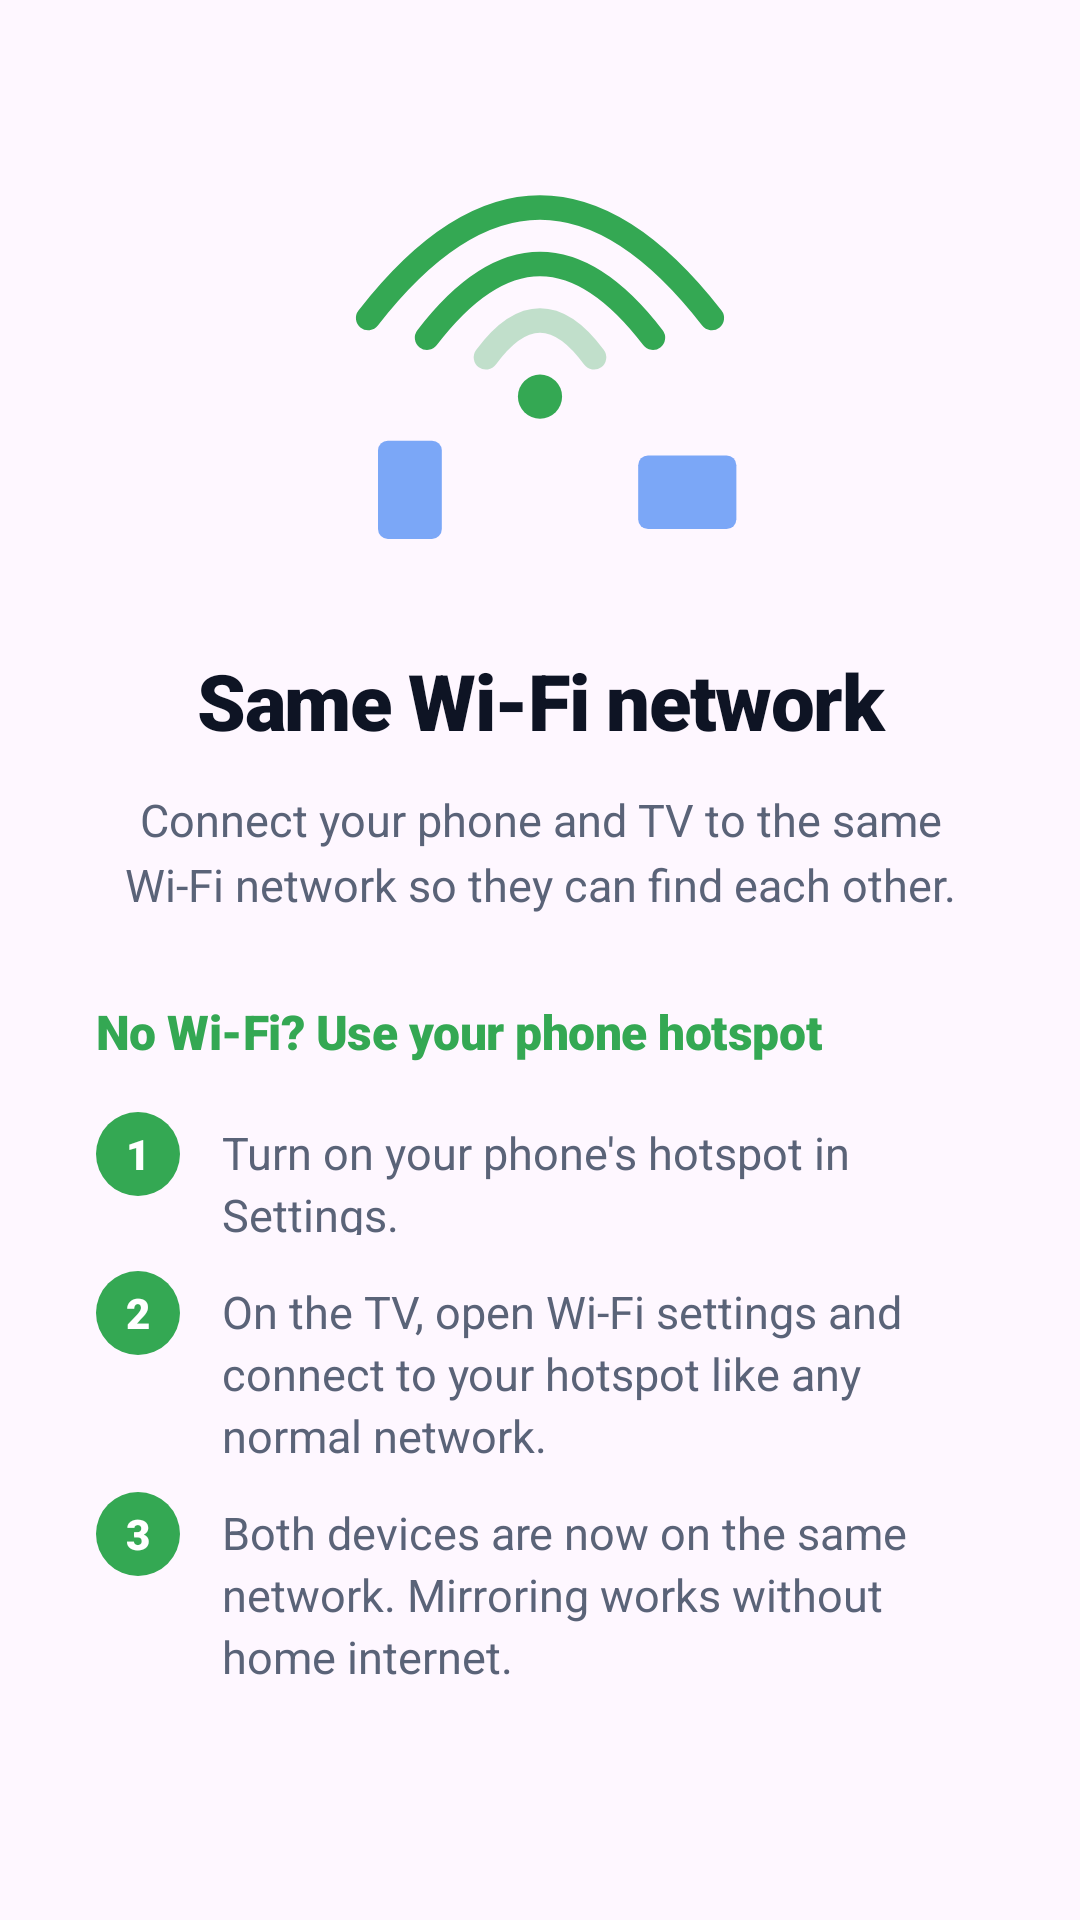

Reconstruct the res/layout file that produces this screen, plus the resources it refers to.
<!-- AndroidManifest.xml: application theme AppTheme -->
<!-- res/layout/walkthrough_page_wifi.xml -->
<?xml version="1.0" encoding="utf-8"?>
<androidx.core.widget.NestedScrollView xmlns:android="http://schemas.android.com/apk/res/android"
    android:layout_width="match_parent"
    android:layout_height="match_parent"
    android:fillViewport="true">

    <LinearLayout
        android:layout_width="match_parent"
        android:layout_height="wrap_content"
        android:orientation="vertical"
        android:gravity="center_horizontal"
        android:paddingHorizontal="32dp"
        android:paddingTop="16dp"
        android:paddingBottom="24dp">

        <ImageView
            android:id="@+id/walkAnimatedIcon"
            android:layout_width="180dp"
            android:layout_height="180dp"
            android:layout_marginBottom="20dp"
            android:contentDescription="@null"
            android:src="@drawable/avd_walk_wifi" />

        <TextView
            android:layout_width="match_parent"
            android:layout_height="wrap_content"
            android:gravity="center"
            android:text="@string/walk_wifi_title"
            android:textColor="@color/walkthrough_text_primary"
            android:textSize="26sp"
            android:fontFamily="sans-serif-black"
            android:letterSpacing="-0.02"
            android:lineSpacingExtra="2dp" />

        <TextView
            android:layout_width="match_parent"
            android:layout_height="wrap_content"
            android:layout_marginTop="12dp"
            android:gravity="center"
            android:text="@string/walk_wifi_body"
            android:textColor="@color/walkthrough_text_secondary"
            android:textSize="15sp"
            android:fontFamily="sans-serif"
            android:lineSpacingExtra="4dp" />

        
        <TextView
            android:layout_width="match_parent"
            android:layout_height="wrap_content"
            android:layout_marginTop="28dp"
            android:layout_marginBottom="4dp"
            android:text="@string/walk_wifi_hotspot_heading"
            android:textColor="@color/emerald_accent"
            android:textSize="16sp"
            android:fontFamily="sans-serif-black"
            android:letterSpacing="-0.01" />

        <LinearLayout style="@style/WalkStepRow">
            <TextView style="@style/WalkStepNumber" android:text="1" />
            <TextView style="@style/WalkStepText"
                android:text="@string/walk_wifi_hotspot_step1" />
        </LinearLayout>

        <LinearLayout style="@style/WalkStepRow">
            <TextView style="@style/WalkStepNumber" android:text="2" />
            <TextView style="@style/WalkStepText"
                android:text="@string/walk_wifi_hotspot_step2" />
        </LinearLayout>

        <LinearLayout style="@style/WalkStepRow">
            <TextView style="@style/WalkStepNumber" android:text="3" />
            <TextView style="@style/WalkStepText"
                android:text="@string/walk_wifi_hotspot_step3" />
        </LinearLayout>

    </LinearLayout>

</androidx.core.widget.NestedScrollView>
<!-- resources referenced by this layout -->
<resources>
  <color name="emerald_accent">#34A853</color>
  <color name="walkthrough_text_primary">#0E1424</color>
  <color name="walkthrough_text_secondary">#5A6378</color>
  <!-- drawable avd_walk_wifi (drawable) -->
  <?xml version="1.0" encoding="utf-8"?>
  <animated-vector xmlns:android="http://schemas.android.com/apk/res/android"
      android:drawable="@drawable/ic_walk_wifi">
  
      <target
          android:name="wifi_arc_inner_path"
          android:animation="@animator/walk_wifi_arc_inner" />
  
      <target
          android:name="wifi_arc_middle_path"
          android:animation="@animator/walk_wifi_arc_middle" />
  
      <target
          android:name="wifi_arc_outer_path"
          android:animation="@animator/walk_wifi_arc_outer" />
  
  </animated-vector>
  <string name="walk_wifi_body">Connect your phone and TV to the same Wi-Fi network so they can find each other.</string>
  <string name="walk_wifi_hotspot_heading">No Wi-Fi? Use your phone hotspot</string>
  <string name="walk_wifi_hotspot_step1">Turn on your phone\'s hotspot in Settings.</string>
  <string name="walk_wifi_hotspot_step2">On the TV, open Wi-Fi settings and connect to your hotspot like any normal network.</string>
  <string name="walk_wifi_hotspot_step3">Both devices are now on the same network. Mirroring works without home internet.</string>
  <string name="walk_wifi_title">Same Wi-Fi network</string>
  <style name="WalkStepNumber">
          <item name="android:layout_width">28dp</item>
          <item name="android:layout_height">28dp</item>
          <item name="android:layout_marginEnd">14dp</item>
          <item name="android:background">@drawable/walk_step_number_bg</item>
          <item name="android:gravity">center</item>
          <item name="android:textColor">#FFFFFF</item>
          <item name="android:textSize">14sp</item>
          <item name="android:fontFamily">sans-serif-black</item>
      </style>
  <style name="WalkStepRow">
          <item name="android:layout_width">match_parent</item>
          <item name="android:layout_height">wrap_content</item>
          <item name="android:layout_marginTop">12dp</item>
          <item name="android:orientation">horizontal</item>
      </style>
  <style name="WalkStepText">
          <item name="android:layout_width">0dp</item>
          <item name="android:layout_height">wrap_content</item>
          <item name="android:layout_weight">1</item>
          <item name="android:textColor">@color/walkthrough_text_secondary</item>
          <item name="android:textSize">15sp</item>
          <item name="android:lineSpacingExtra">3dp</item>
      </style>
  <style name="AppTheme" parent="Theme.Material3.DayNight.NoActionBar">
          <item name="colorPrimary">@color/emerald_accent</item>
          <item name="colorSurface">@color/slate_bg</item>
          <item name="colorSecondary">@color/google_blue</item>
          <item name="android:statusBarColor">@color/slate_bg</item>
          <item name="android:windowLightStatusBar">true</item>
          <item name="android:navigationBarColor">@color/slate_bg</item>
      </style>
  <!-- drawable walk_step_number_bg (drawable) -->
  <?xml version="1.0" encoding="utf-8"?>
  <shape xmlns:android="http://schemas.android.com/apk/res/android"
      android:shape="oval">
      <solid android:color="@color/emerald_accent" />
  </shape>
  <color name="slate_bg">#F6F8FB</color>
  <color name="google_blue">#4285F4</color>
</resources>
